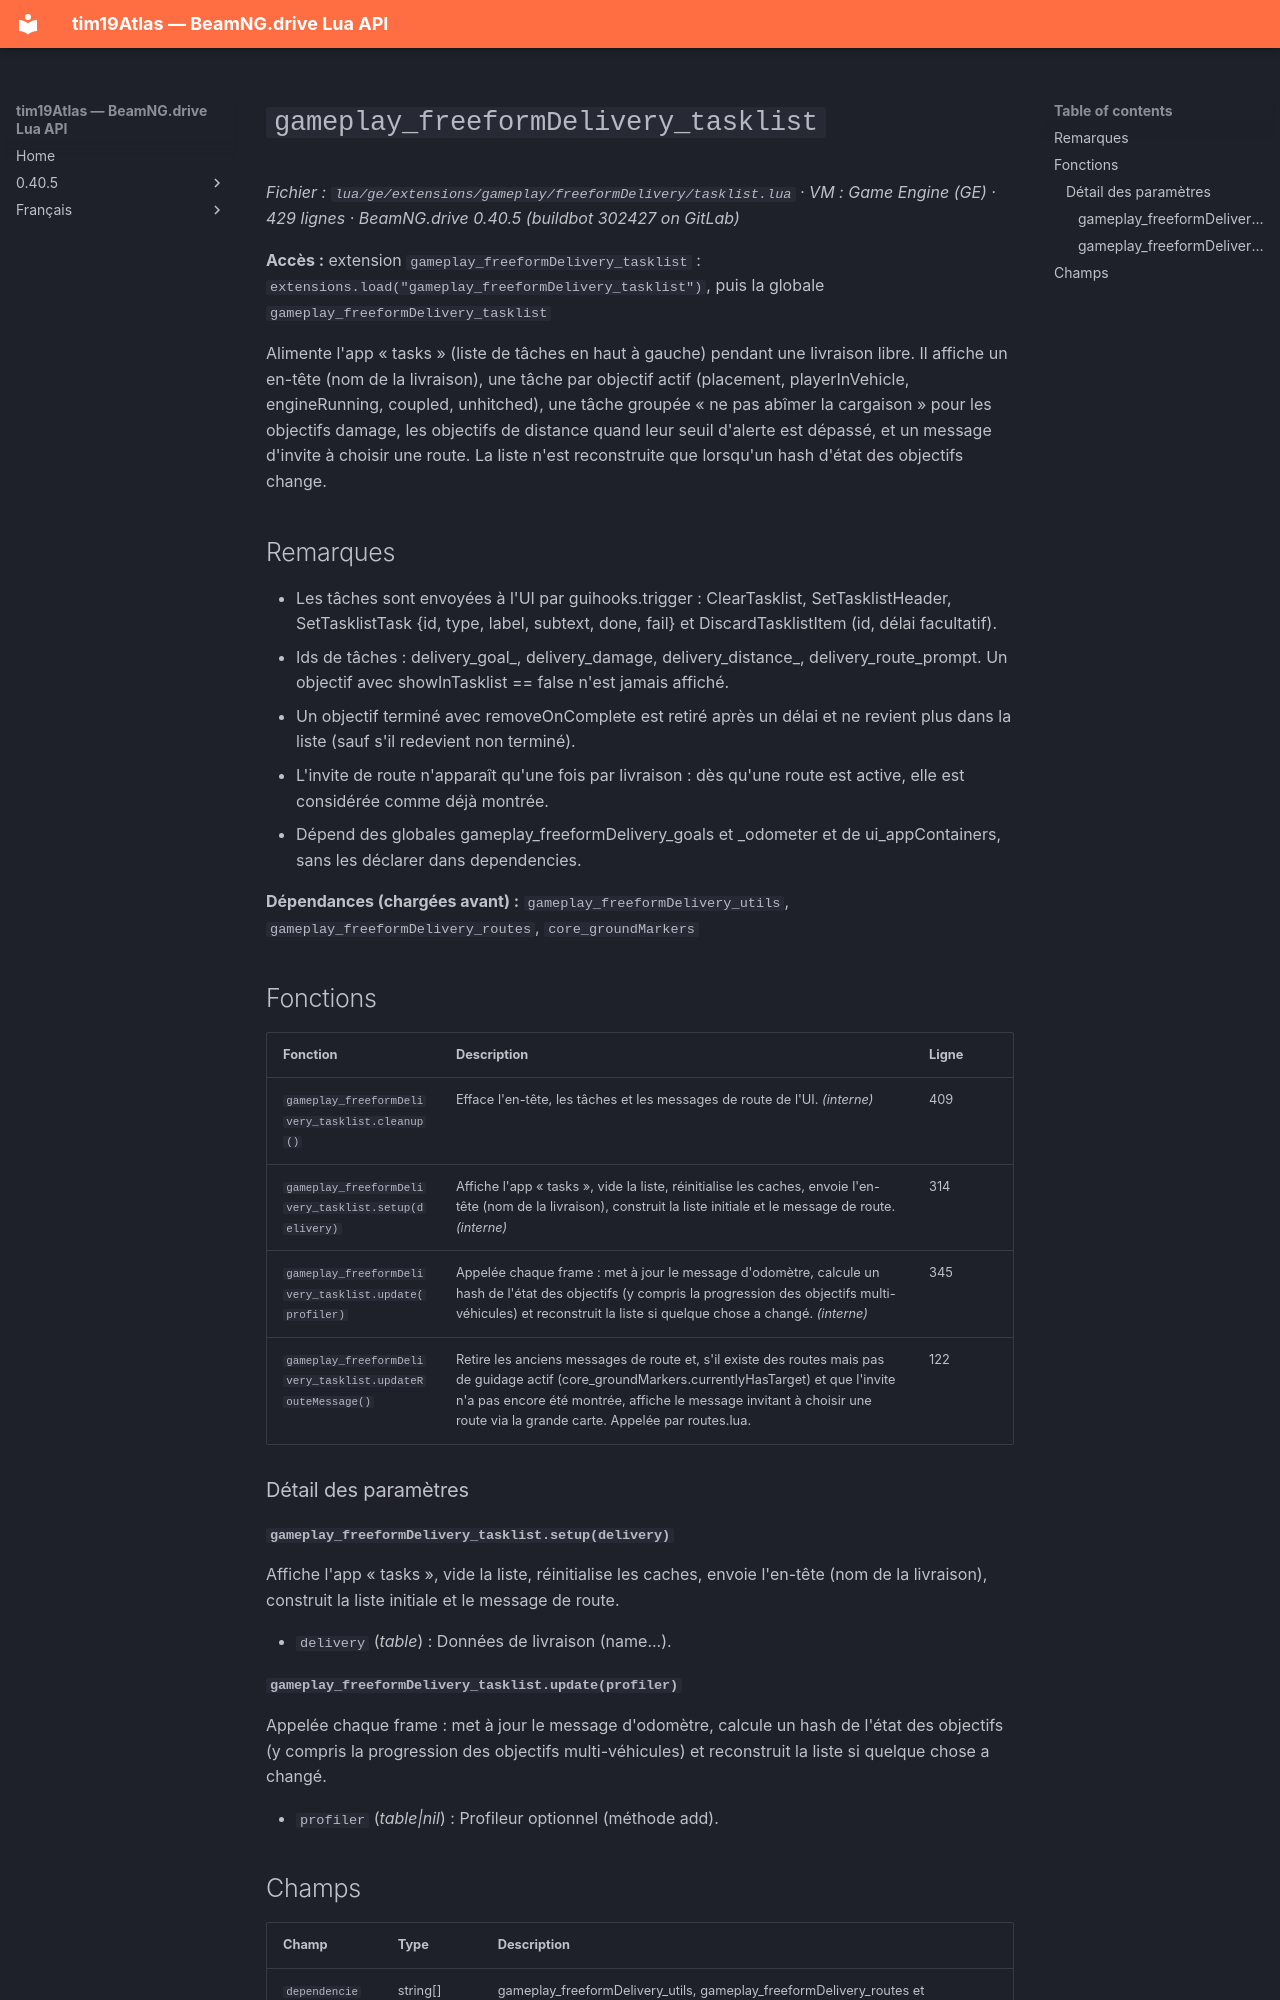

repository: Tim0219800/beamng-lua-atlas · page: fr/0.40.5/ge/extensions/gameplay/freeformDelivery/tasklist.html · generator: mkdocs

# `gameplay_freeformDelivery_tasklist`

*Fichier : `lua/ge/extensions/gameplay/freeformDelivery/tasklist.lua` · VM : Game Engine (GE) · 429 lignes · BeamNG.drive 0.40.5 (buildbot 302427 on GitLab)*

**Accès :** extension `gameplay_freeformDelivery_tasklist` : `extensions.load("gameplay_freeformDelivery_tasklist")`, puis la globale `gameplay_freeformDelivery_tasklist`

Alimente l'app « tasks » (liste de tâches en haut à gauche) pendant une livraison libre. Il affiche un en-tête (nom de la livraison), une tâche par objectif actif (placement, playerInVehicle, engineRunning, coupled, unhitched), une tâche groupée « ne pas abîmer la cargaison » pour les objectifs damage, les objectifs de distance quand leur seuil d'alerte est dépassé, et un message d'invite à choisir une route. La liste n'est reconstruite que lorsqu'un hash d'état des objectifs change.

## Remarques

- Les tâches sont envoyées à l'UI par guihooks.trigger : ClearTasklist, SetTasklistHeader, SetTasklistTask {id, type, label, subtext, done, fail} et DiscardTasklistItem (id, délai facultatif).
- Ids de tâches : delivery_goal_<goalId>, delivery_damage, delivery_distance_<goalId>, delivery_route_prompt. Un objectif avec showInTasklist == false n'est jamais affiché.
- Un objectif terminé avec removeOnComplete est retiré après un délai et ne revient plus dans la liste (sauf s'il redevient non terminé).
- L'invite de route n'apparaît qu'une fois par livraison : dès qu'une route est active, elle est considérée comme déjà montrée.
- Dépend des globales gameplay_freeformDelivery_goals et _odometer et de ui_appContainers, sans les déclarer dans dependencies.

**Dépendances (chargées avant) :** `gameplay_freeformDelivery_utils`, `gameplay_freeformDelivery_routes`, `core_groundMarkers`

## Fonctions

| Fonction | Description | Ligne |
|---|---|---|
| `gameplay_freeformDelivery_tasklist.cleanup()` | Efface l'en-tête, les tâches et les messages de route de l'UI. *(interne)* | 409 |
| `gameplay_freeformDelivery_tasklist.setup(delivery)` | Affiche l'app « tasks », vide la liste, réinitialise les caches, envoie l'en-tête (nom de la livraison), construit la liste initiale et le message de route. *(interne)* | 314 |
| `gameplay_freeformDelivery_tasklist.update(profiler)` | Appelée chaque frame : met à jour le message d'odomètre, calcule un hash de l'état des objectifs (y compris la progression des objectifs multi-véhicules) et reconstruit la liste si quelque chose a changé. *(interne)* | 345 |
| `gameplay_freeformDelivery_tasklist.updateRouteMessage()` | Retire les anciens messages de route et, s'il existe des routes mais pas de guidage actif (core_groundMarkers.currentlyHasTarget) et que l'invite n'a pas encore été montrée, affiche le message invitant à choisir une route via la grande carte. Appelée par routes.lua. | 122 |

### Détail des paramètres

#### `gameplay_freeformDelivery_tasklist.setup(delivery)`

Affiche l'app « tasks », vide la liste, réinitialise les caches, envoie l'en-tête (nom de la livraison), construit la liste initiale et le message de route.

- `delivery` (*table*) : Données de livraison (name...).
